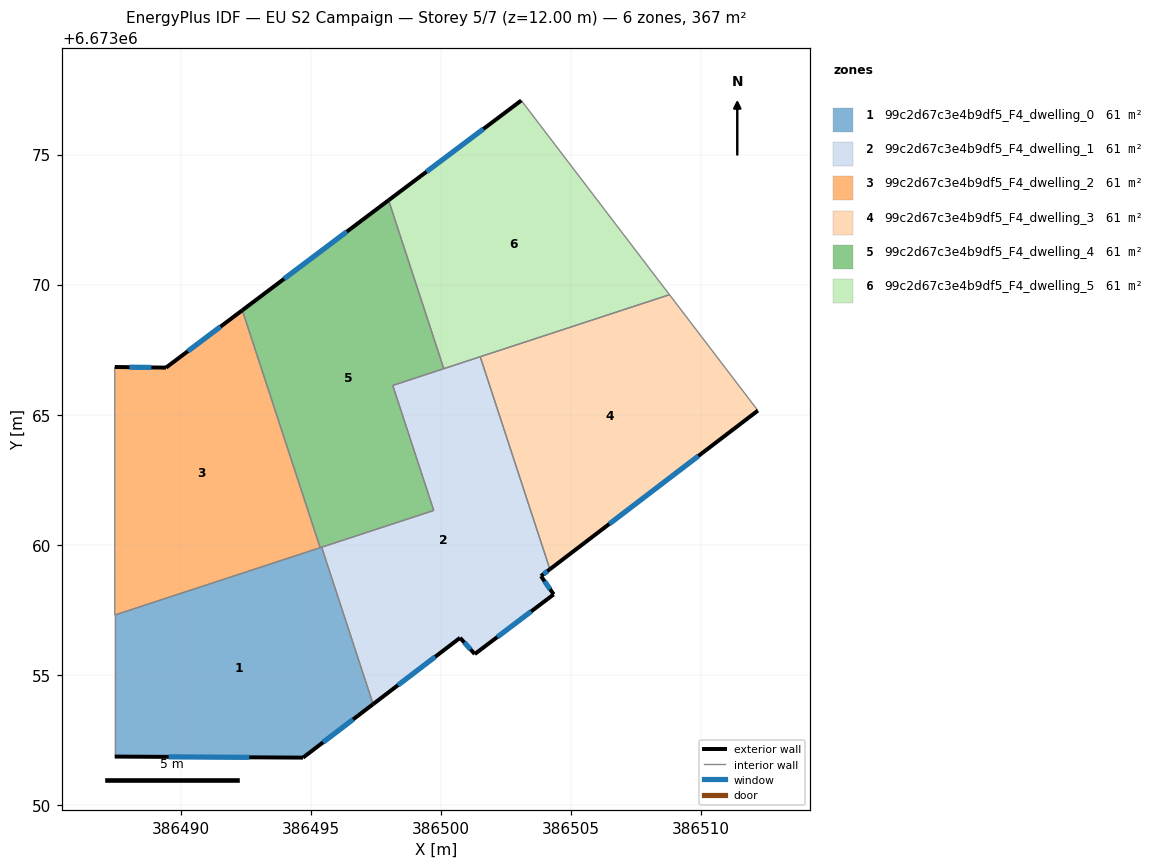
=== STOREY PLAN SPEC (per zone: floor XY polygon, exterior-wall plan segments, windows/doors) ===
zone 1: 99c2d67c3e4b9df5_F4_dwelling_0  (61.1 m²)
  floor: (386495.42, 6673059.91) (386497.40, 6673053.87) (386494.70, 6673051.82) (386487.46, 6673051.86) (386487.46, 6673057.30)
  exterior wall: (386494.70, 6673051.82) – (386497.40, 6673053.87)  [3.4 m]
    window: (386495.47, 6673052.40) – (386496.63, 6673053.29)  [1.9 m²]
  exterior wall: (386487.46, 6673051.86) – (386494.70, 6673051.82)  [7.2 m]
    window: (386489.53, 6673051.85) – (386492.63, 6673051.83)  [4.0 m²]
  interior walls: 4
zone 2: 99c2d67c3e4b9df5_F4_dwelling_1  (61.1 m²)
  floor: (386501.51, 6673067.23) (386504.19, 6673059.06) (386503.85, 6673058.80) (386504.34, 6673058.09) (386501.30, 6673055.80) (386500.74, 6673056.42) (386497.40, 6673053.87) (386495.42, 6673059.91) (386499.73, 6673061.32) (386498.15, 6673066.12)
  exterior wall: (386501.30, 6673055.80) – (386504.34, 6673058.09)  [3.8 m]
    window: (386502.17, 6673056.45) – (386503.47, 6673057.44)  [2.1 m²]
  exterior wall: (386500.74, 6673056.42) – (386501.30, 6673055.80)  [0.8 m]
    window: (386500.90, 6673056.24) – (386501.14, 6673055.98)  [0.5 m²]
  exterior wall: (386497.40, 6673053.87) – (386500.74, 6673056.42)  [4.2 m]
    window: (386498.35, 6673054.60) – (386499.78, 6673055.69)  [2.3 m²]
  exterior wall: (386503.85, 6673058.80) – (386504.19, 6673059.06)  [0.4 m]
    window: (386503.95, 6673058.87) – (386504.09, 6673058.98)  [0.2 m²]
  exterior wall: (386504.34, 6673058.09) – (386503.85, 6673058.80)  [0.9 m]
    window: (386504.20, 6673058.29) – (386503.99, 6673058.59)  [0.5 m²]
  interior walls: 6
zone 3: 99c2d67c3e4b9df5_F4_dwelling_2  (61.1 m²)
  floor: (386492.37, 6673069.01) (386495.36, 6673059.89) (386487.46, 6673057.30) (386487.47, 6673066.83) (386489.43, 6673066.81)
  exterior wall: (386492.37, 6673069.01) – (386489.43, 6673066.81)  [3.7 m]
    window: (386491.53, 6673068.38) – (386490.27, 6673067.44)  [2.0 m²]
  exterior wall: (386489.43, 6673066.81) – (386487.47, 6673066.83)  [2.0 m]
    window: (386488.87, 6673066.82) – (386488.03, 6673066.83)  [1.1 m²]
  interior walls: 3
zone 4: 99c2d67c3e4b9df5_F4_dwelling_3  (61.1 m²)
  floor: (386508.79, 6673069.61) (386512.19, 6673065.16) (386504.19, 6673059.06) (386501.51, 6673067.23)
  exterior wall: (386504.19, 6673059.06) – (386512.19, 6673065.16)  [10.1 m]
    window: (386506.48, 6673060.80) – (386509.90, 6673063.42)  [5.5 m²]
  interior walls: 3
zone 5: 99c2d67c3e4b9df5_F4_dwelling_4  (61.1 m²)
  floor: (386497.99, 6673073.24) (386500.11, 6673066.77) (386498.15, 6673066.12) (386499.73, 6673061.32) (386495.36, 6673059.89) (386492.37, 6673069.01)
  exterior wall: (386497.99, 6673073.24) – (386492.37, 6673069.01)  [7.0 m]
    window: (386496.38, 6673072.04) – (386493.97, 6673070.22)  [3.9 m²]
  interior walls: 6
zone 6: 99c2d67c3e4b9df5_F4_dwelling_5  (61.1 m²)
  floor: (386503.09, 6673077.08) (386508.79, 6673069.61) (386500.11, 6673066.77) (386497.99, 6673073.24)
  exterior wall: (386503.09, 6673077.08) – (386497.99, 6673073.24)  [6.4 m]
    window: (386501.64, 6673075.98) – (386499.45, 6673074.34)  [3.5 m²]
  interior walls: 4

=== DERIVED (storey summary) ===
Building: EU S2 Campaign
Storey: 5 of 7  (floor level z = 12.00 m)
Storey gross floor area: 366.5 m²
Zones on this storey: 6
  - 99c2d67c3e4b9df5_F4_dwelling_0: floor 61.1 m²; exterior wall 10.6 m (31.9 m²); 2 window(s) 5.9 m²; WWR 18.4%
  - 99c2d67c3e4b9df5_F4_dwelling_1: floor 61.1 m²; exterior wall 10.1 m (30.4 m²); 5 window(s) 5.6 m²; WWR 18.4%
  - 99c2d67c3e4b9df5_F4_dwelling_2: floor 61.1 m²; exterior wall 5.6 m (16.9 m²); 2 window(s) 3.1 m²; WWR 18.4%
  - 99c2d67c3e4b9df5_F4_dwelling_3: floor 61.1 m²; exterior wall 10.1 m (30.2 m²); 1 window(s) 5.5 m²; WWR 18.4%
  - 99c2d67c3e4b9df5_F4_dwelling_4: floor 61.1 m²; exterior wall 7.0 m (21.1 m²); 1 window(s) 3.9 m²; WWR 18.4%
  - 99c2d67c3e4b9df5_F4_dwelling_5: floor 61.1 m²; exterior wall 6.4 m (19.1 m²); 1 window(s) 3.5 m²; WWR 18.4%
Zone adjacency (shared interzone walls):
  - 99c2d67c3e4b9df5_F4_dwelling_0 ↔ 99c2d67c3e4b9df5_F4_dwelling_1
  - 99c2d67c3e4b9df5_F4_dwelling_0 ↔ 99c2d67c3e4b9df5_F4_dwelling_2
  - 99c2d67c3e4b9df5_F4_dwelling_0 ↔ 99c2d67c3e4b9df5_F4_dwelling_4
  - 99c2d67c3e4b9df5_F4_dwelling_1 ↔ 99c2d67c3e4b9df5_F4_dwelling_3
  - 99c2d67c3e4b9df5_F4_dwelling_1 ↔ 99c2d67c3e4b9df5_F4_dwelling_4
  - 99c2d67c3e4b9df5_F4_dwelling_1 ↔ 99c2d67c3e4b9df5_F4_dwelling_5
  - 99c2d67c3e4b9df5_F4_dwelling_2 ↔ 99c2d67c3e4b9df5_F4_dwelling_4
  - 99c2d67c3e4b9df5_F4_dwelling_3 ↔ 99c2d67c3e4b9df5_F4_dwelling_5
  - 99c2d67c3e4b9df5_F4_dwelling_4 ↔ 99c2d67c3e4b9df5_F4_dwelling_5